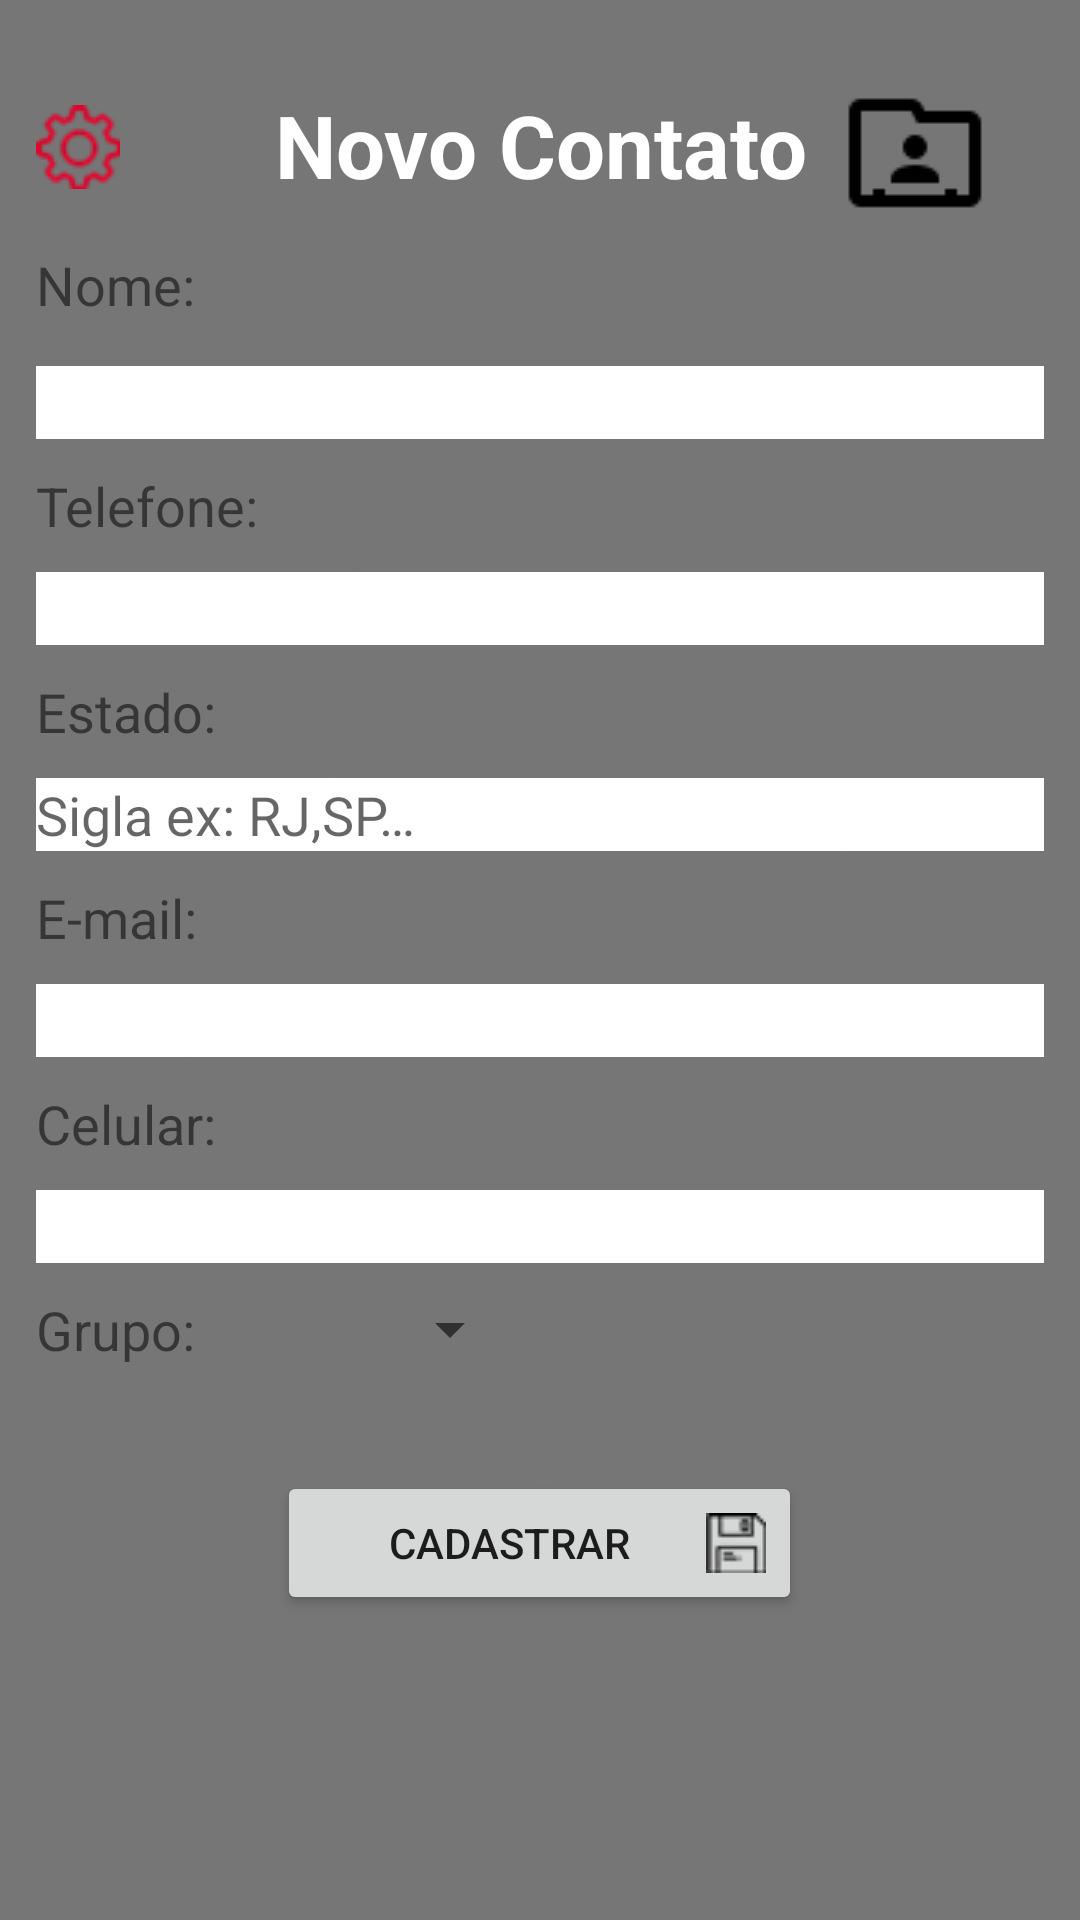

Layout XML and referenced resources for this Android screen:
<!-- AndroidManifest.xml: application theme AppTheme -->
<!-- res/layout/activity_tela_cadastro.xml -->
<?xml version="1.0" encoding="utf-8"?>
<LinearLayout xmlns:android="http://schemas.android.com/apk/res/android"
    xmlns:app="http://schemas.android.com/apk/res-auto"
    xmlns:tools="http://schemas.android.com/tools"
    android:layout_width="match_parent"
    android:layout_height="match_parent"
    tools:context=".TelaCadastro"
    android:orientation="vertical"
    android:background="@drawable/fundo1"
    android:padding="12dp"
    >


    <ScrollView
    android:layout_width="match_parent"
    android:layout_height="wrap_content" >



        <LinearLayout
            android:orientation="vertical"
            android:layout_width="match_parent"
            android:layout_height="wrap_content">


            <ImageView
                android:layout_width="match_parent"
                android:layout_height="wrap_content"
                android:src="@drawable/logo3"
                android:layout_marginTop="10dp"


                />
            <RelativeLayout
                android:layout_width="wrap_content"
                android:layout_height="match_parent"
                android:layout_marginTop="5dp"
                >

                <TextView

                    android:layout_width="match_parent"
                    android:layout_height="wrap_content"
                    android:layout_marginTop="2dp"
                    android:layout_marginBottom="10dp"
                    android:text="@string/str_novocontato"
                    android:textAlignment="center"
                    android:textSize="29sp"
                    android:textStyle="bold"
                    android:textColor="@color/cor_texto"

                    />

                <ImageButton
                    android:id="@+id/btn_gerenciar"
                    android:layout_width="wrap_content"
                    android:layout_height="wrap_content"
                    android:src="@drawable/settings"
                    android:layout_marginTop="8dp"
                    android:background="?android:attr/selectableItemBackgroundBorderless"
                    />

                <ImageView
                    android:layout_width="match_parent"
                    android:layout_height="match_parent"
                    android:layout_marginStart="250dp"
                    android:src="@drawable/contatoadd" />

            </RelativeLayout>

            <TextView
            android:layout_width="match_parent"
            android:layout_height="wrap_content"
            android:text="@string/str_nome"
            android:layout_marginTop="5dp"
            android:layout_marginBottom="15dp"
            android:textSize="18sp"

            />

            <EditText
                android:id="@+id/txt_nomecad"
                android:layout_width="match_parent"
                android:layout_height="wrap_content"
                android:background="@color/cor_editartexto"
                android:layout_marginBottom="10dp"
                android:inputType="text"
                android:maxLength="30"


        />


            <TextView
             android:layout_width="match_parent"
             android:layout_height="wrap_content"
             android:text="@string/str_telefone"
             android:layout_marginBottom="10dp"
             android:textSize="18sp"
        />

            <EditText
            android:id="@+id/txt_telefone"
            android:layout_width="match_parent"
            android:layout_height="wrap_content"
            android:background="@color/cor_editartexto"
            android:layout_marginBottom="10dp"
            android:inputType="number"
            android:maxLength="9"

        />

            <TextView
             android:layout_width="match_parent"
             android:layout_height="wrap_content"
             android:text="@string/str_cidade"

             android:layout_marginBottom="10dp"
             android:textSize="18sp"


        />

    <EditText
        android:id="@+id/txt_cidade"
        android:layout_width="match_parent"
        android:layout_height="wrap_content"
        android:background="@color/cor_editartexto"
        android:layout_marginBottom="10dp"
        android:inputType="text"
        android:hint="@string/hint_estado"
        android:maxLength="2"
        />
    
    <TextView
        android:layout_width="match_parent"
        android:layout_height="wrap_content"
        android:text="@string/str_email"

        android:layout_marginBottom="10dp"
        android:textSize="18sp"
        />

    <EditText
        android:id="@+id/txt_email"
        android:layout_width="match_parent"
        android:layout_height="wrap_content"
        android:background="@color/cor_editartexto"
        android:layout_marginBottom="10dp"
        android:inputType="textEmailAddress"

        />

    

            <TextView
             android:layout_width="match_parent"
             android:layout_height="wrap_content"
             android:text="@string/str_celular"

             android:layout_marginBottom="10dp"
             android:textSize="18sp"

        />

            <EditText
                android:id="@+id/txt_celular"
                android:layout_width="match_parent"
                android:layout_height="wrap_content"
                android:layout_marginBottom="10dp"
                android:background="@color/cor_editartexto"

                android:maxLength="9"
                android:inputType="number" />
    
<FrameLayout
         android:layout_width="match_parent"
         android:layout_height="wrap_content"
         android:layout_marginBottom="35dp"
    >

    <TextView
        android:layout_width="match_parent"
        android:layout_height="wrap_content"
        android:text="@string/str_grupo"
        android:textSize="18sp"

        />


    <Spinner

        android:layout_marginRight="30dp"
        android:layout_gravity="center"
        android:id="@+id/SP_grupo"
        android:layout_width="wrap_content"
        android:layout_height="wrap_content"
        android:popupBackground="@color/cor_texto"

        />
</FrameLayout>
    <Button
        android:id="@+id/btn_cadastrar"

        android:layout_width="175dp"
        android:layout_height="wrap_content"
        android:text="@string/str_cadastrar"
        android:drawableEnd="@drawable/iconesavar"
        android:layout_gravity="center"


        />

        </LinearLayout>

    </ScrollView>

</LinearLayout>
<!-- resources referenced by this layout -->
<resources>
  <color name="cor_editartexto">#FFFFFF</color>
  <color name="cor_texto">#ffffff</color>
  <!-- drawable contatoadd: png bitmap (drawable, 563 bytes) -->
  <!-- drawable fundo1: png bitmap (drawable, 5409 bytes) -->
  <!-- drawable iconesavar: png bitmap (drawable, 552 bytes) -->
  <!-- drawable settings: png bitmap (drawable, 1689 bytes) -->
  <string name="hint_estado">Sigla ex: RJ,SP…</string>
  <string name="str_cadastrar">Cadastrar</string>
  <string name="str_celular">Celular:</string>
  <string name="str_cidade">Estado:</string>
  <string name="str_email">E-mail:</string>
  <string name="str_grupo">Grupo:</string>
  <string name="str_nome">Nome:</string>
  <string name="str_novocontato">Novo Contato</string>
  <string name="str_telefone">Telefone:</string>
  <style name="AppTheme" parent="Theme.AppCompat.DayNight.NoActionBar">
          
          <item name="colorPrimary">@color/colorPrimary</item>
          <item name="colorPrimaryDark">@color/colorPrimaryDark</item>
          <item name="colorAccent">@color/colorAccent</item>
      </style>
  <color name="colorPrimary">#000</color>
  <color name="colorPrimaryDark">#000</color>
  <color name="colorAccent">#ce3e53</color>
</resources>
